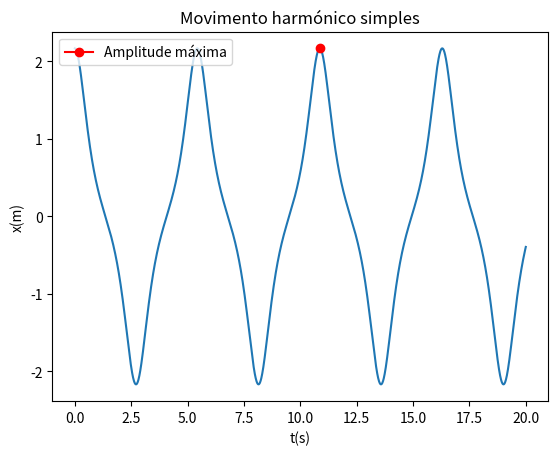

Write the Python code that produced this figure.
import numpy as np
import matplotlib.pyplot as plt

m = 1
k = 1
w = np.sqrt(k/m)
t0 = 0
tf = 20
dt = 0.01
n = int((tf-t0)/dt)
xeq = 1.5
Em = 3

t = np.linspace(t0, tf, n+1)

a = np.empty(n+1)

x = np.empty(n+1)
x[0] = np.sqrt(np.sqrt((2*Em)/k) + xeq**2)

v = np.empty(n+1)
v[0] = 0

# Método Euler Cromer
for i in range(n):
    a[i] = (-2*k*(x[i]**2-xeq**2)*x[i])/m

    v[i+1] = v[i] + a[i]*dt

    x[i+1] = x[i] + v[i+1]*dt


maxes = []
tempos = []
# encontrar o ponto máximo ao verficar qual o ponto que é superior aos pontos
# diretamente antes e depois dele. 
for i in range(n):
    if x[i-1] < x[i] > x[i+1]:
        maxes.append(x[i])  # cada vez que atinge um máximo guarda esse valor de amplitude
        tempos.append(t[i]) # cada vez que atinge um máximo guarda esse valor de tempo

amplitude_numerica = sum(maxes)/len(maxes)
amplitude_analitica = max(x)
print(f"Amplitude numérica: {amplitude_numerica:.3f} m")
print(f"Amplitude analítica: {amplitude_analitica:.3f} m \n")

periodos = []
# calcula qual o intervalo de tempo/período entre cada máximo atingido
for i in range(len(tempos)-1):
    periodos.append(tempos[i+1]-tempos[i])

frequencia_numérica = 1/(sum(periodos)/len(periodos))  # calcula a média de todos os valores de período
frequencia_analitica = 1/(2*np.pi) * np.sqrt(k/m)
print(f"Frequência numérica: {frequencia_numérica:.3f} Hz")
print(f"Frequência analítica: {frequencia_analitica:.3f} Hz")


plt.plot(t, x)
plt.title("Movimento harmónico simples")
plt.xlabel("t(s)")
plt.ylabel("x(m)")
plt.plot(tempos[i], amplitude_analitica, marker="o", color="red", 
         label="Amplitude máxima")
plt.legend(loc="upper left")
plt.show()